3-way image classification set "light_dataset" from GitHub (harishb0401/DT_Batch-10); label vocabulary: glare uncertain, oncoming headlight, streetlight.

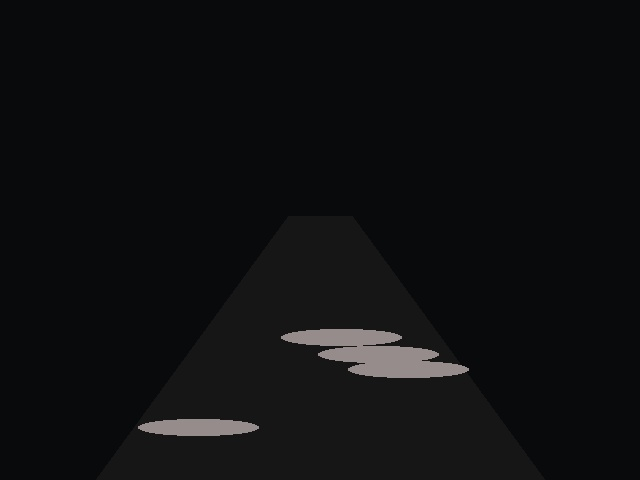
Label: glare uncertain

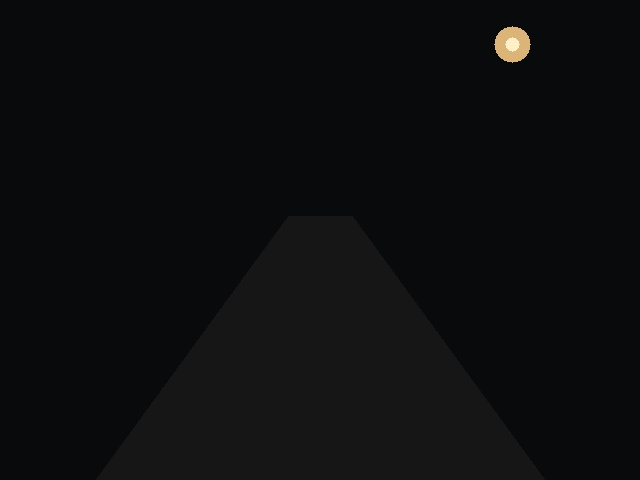
Label: streetlight

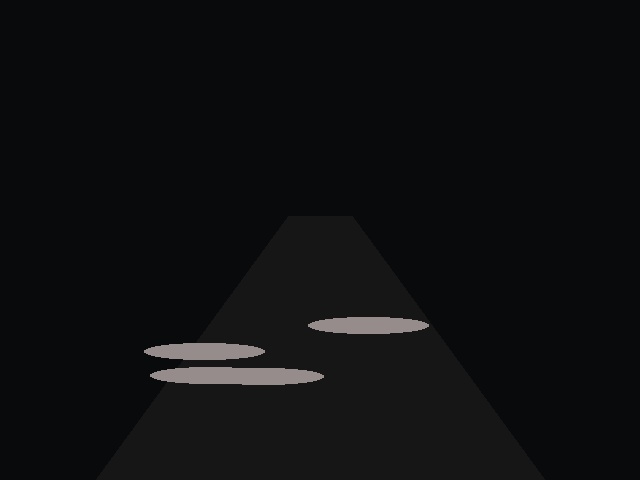
Label: glare uncertain

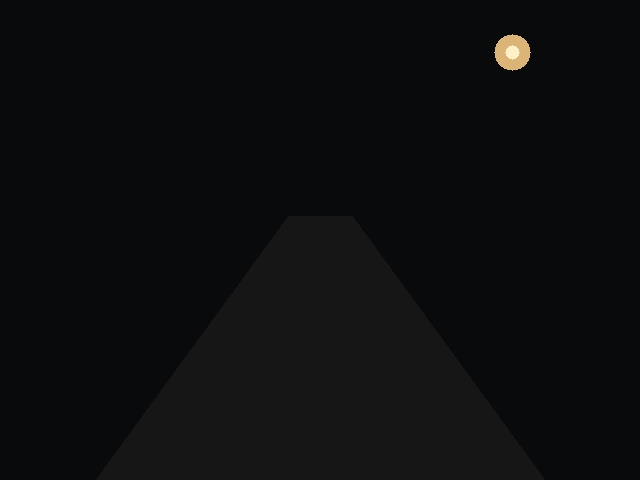
Label: streetlight

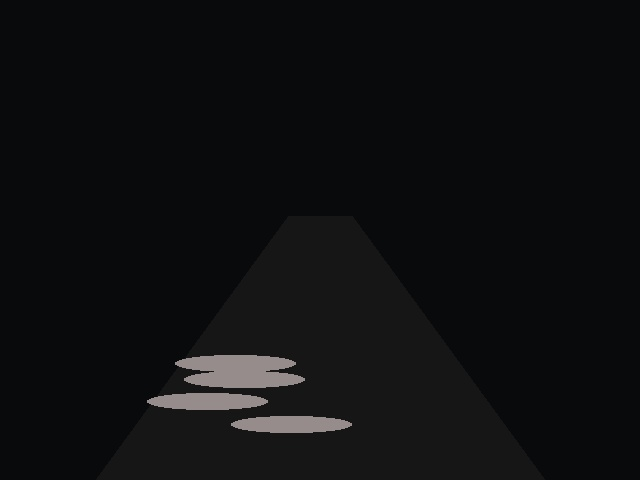
Label: glare uncertain

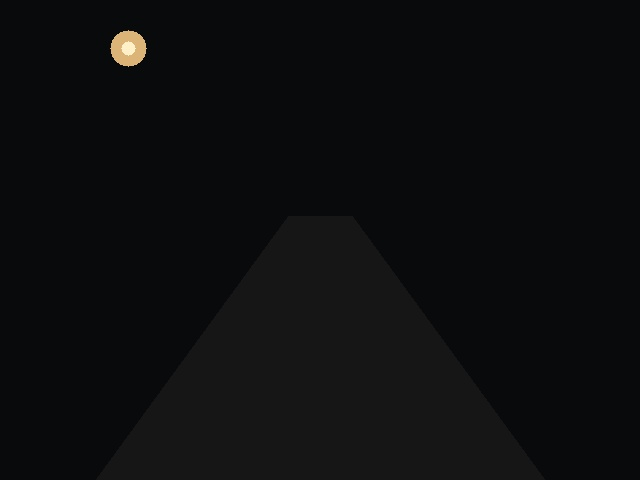
Label: streetlight
